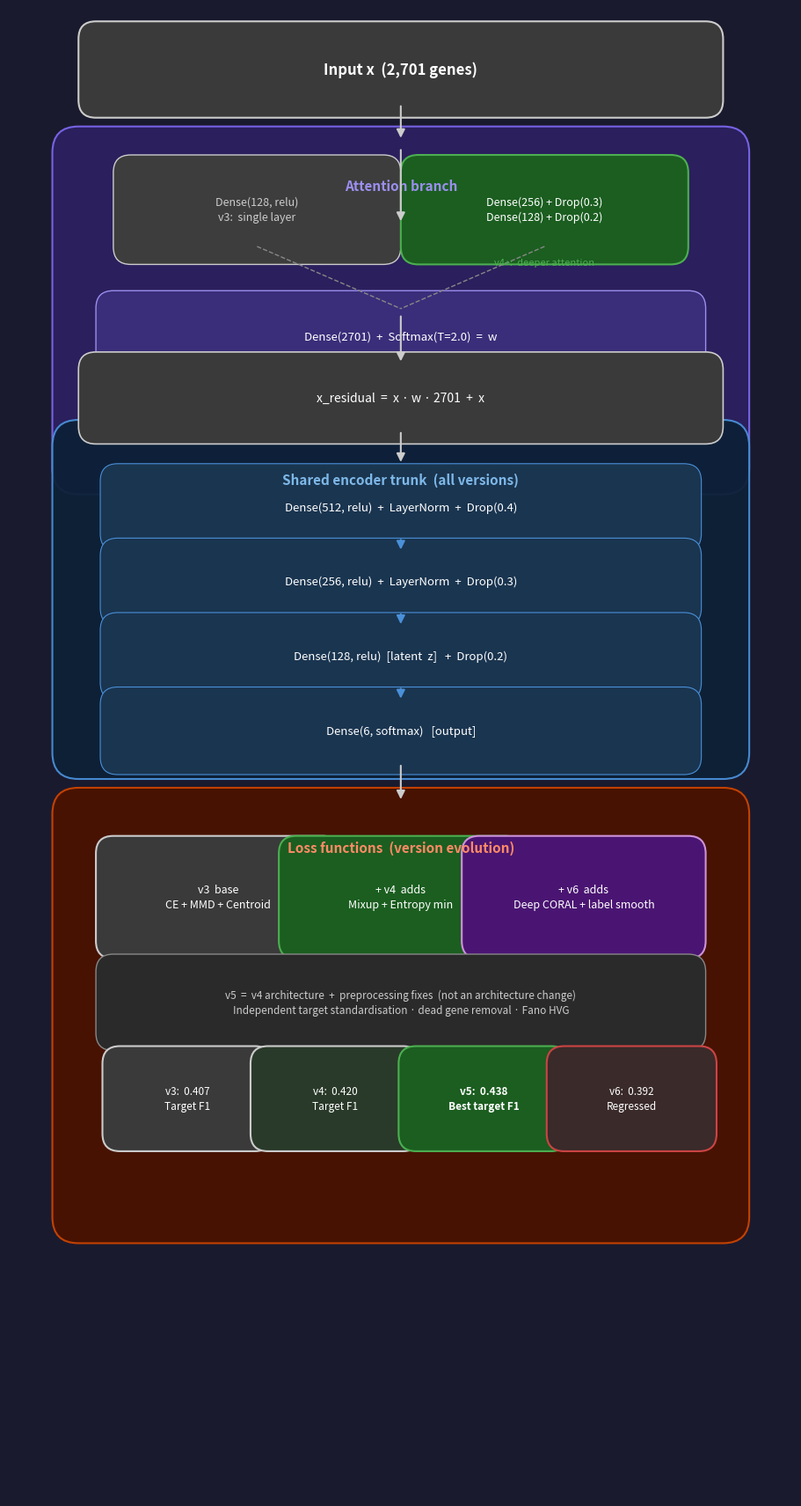

Python code for this plot:
"""
GeneAttention Architecture Evolution — single vertical flow diagram (dark theme)
Output: results/geneattention_architecture_evolution.png
"""
import matplotlib.pyplot as plt
from matplotlib.patches import FancyBboxPatch
from pathlib import Path

# ── Palette ────────────────────────────────────────────────────────────────────
BG          = "#1A1A2E"   # page background
C_INPUT     = "#3A3A3A"   # input / residual gate boxes
C_ATTN_BG   = "#2D2060"   # attention section background
C_ATTN_V3   = "#3D3D3D"   # v3 single-layer sub-box
C_ATTN_V4   = "#1B5E20"   # v4+ deeper attention (green)
C_ATTN_SOFT = "#3A2E7A"   # softmax row inside attention block
C_ENC_BG    = "#0D2137"   # encoder section background
C_ENC_ITEM  = "#1A3550"   # encoder sub-box
C_LOSS_BG   = "#4A1200"   # loss section background
C_LOSS_V3   = "#3A3A3A"   # v3 base loss
C_LOSS_V4   = "#1B5E20"   # v4 new losses (green)
C_LOSS_V6   = "#4A1572"   # v6 new losses (purple)
C_LOSS_V5   = "#2A2A2A"   # v5 note
C_RES_V3    = "#3A3A3A"
C_RES_V4    = "#2A3A2A"
C_RES_V5    = "#1B5E20"   # best
C_RES_V6    = "#3A2A2A"
WHITE       = "#FFFFFF"
LGRAY       = "#CCCCCC"
GREEN       = "#4CAF50"
PURPLE      = "#CE93D8"

# ── Figure ─────────────────────────────────────────────────────────────────────
FW, FH = 9, 17
fig, ax = plt.subplots(figsize=(FW, FH))
fig.patch.set_facecolor(BG)
ax.set_facecolor(BG)
ax.set_xlim(0, 9)
ax.set_ylim(0, 17)
ax.axis("off")

CX = 4.5   # centre x
BW = 7.0   # default box width

# ── Helpers ────────────────────────────────────────────────────────────────────
def rbox(ax, cx, cy, w, h, text="", fc=C_INPUT, ec=WHITE, lw=1.2,
         fs=10, tc=WHITE, bold=False, alpha=1.0, pad=0.2, va="center"):
    patch = FancyBboxPatch((cx - w/2, cy - h/2), w, h,
                           boxstyle=f"round,pad={pad}",
                           facecolor=fc, edgecolor=ec,
                           linewidth=lw, alpha=alpha, zorder=3)
    ax.add_patch(patch)
    if text:
        ax.text(cx, cy, text, ha="center", va=va, fontsize=fs,
                fontweight="bold" if bold else "normal",
                color=tc, zorder=4, multialignment="center",
                linespacing=1.4)

def arr(ax, cx, y0, y1, color=LGRAY):
    ax.annotate("", xy=(cx, y1 + 0.04), xytext=(cx, y0 - 0.04),
                arrowprops=dict(arrowstyle="-|>", color=color,
                                lw=1.5, mutation_scale=14), zorder=5)

def section_bg(ax, cx, cy, w, h, fc, ec="#555555", lw=1.0, alpha=0.95):
    patch = FancyBboxPatch((cx - w/2, cy - h/2), w, h,
                           boxstyle="round,pad=0.3",
                           facecolor=fc, edgecolor=ec,
                           linewidth=lw, alpha=alpha, zorder=2)
    ax.add_patch(patch)

# ══════════════════════════════════════════════════════════════════════════════
# 1 · INPUT
# ══════════════════════════════════════════════════════════════════════════════
rbox(ax, CX, 16.3, BW, 0.7, "Input x  (2,701 genes)",
     fc=C_INPUT, ec=LGRAY, lw=1.5, fs=12, bold=True)
arr(ax, CX, 15.95, 15.45)

# ══════════════════════════════════════════════════════════════════════════════
# 2 · ATTENTION BRANCH SECTION
# ══════════════════════════════════════════════════════════════════════════════
ATT_CY, ATT_H = 13.55, 3.6
section_bg(ax, CX, ATT_CY, BW + 0.4, ATT_H, C_ATTN_BG, ec="#7B68EE", lw=1.5)

# Section label
ax.text(CX, ATT_CY + ATT_H/2 - 0.3, "Attention branch",
        ha="center", va="top", fontsize=11, fontweight="bold",
        color="#9B8FEF", zorder=4)

# v3 sub-box (left)
rbox(ax, CX - 1.65, 14.7, 2.9, 0.85,
     "Dense(128, relu)\nv3:  single layer",
     fc=C_ATTN_V3, ec=LGRAY, lw=1.0, fs=9, tc=LGRAY)

# v4+ sub-box (right, green)
rbox(ax, CX + 1.65, 14.7, 2.9, 0.85,
     "Dense(256) + Drop(0.3)\nDense(128) + Drop(0.2)",
     fc=C_ATTN_V4, ec=GREEN, lw=1.5, fs=9, tc=WHITE)
ax.text(CX + 1.65, 14.15, "v4+:  deeper attention",
        ha="center", va="top", fontsize=8, color=GREEN, zorder=4,
        fontstyle="italic")

# Softmax row
rbox(ax, CX, 13.25, BW - 0.4, 0.65,
     "Dense(2701)  +  Softmax(T=2.0)  =  w",
     fc=C_ATTN_SOFT, ec="#9B8FEF", lw=1.0, fs=9.5)

arr(ax, CX, 15.45, 14.5)      # input → attention sub-boxes implied by section
arr(ax, CX, 13.55, 12.9)      # section bottom → residual gate (approx)

# small note bridging v3→softmax and v4→softmax
for dx, label in [(-1.65, ""), (1.65, "")]:
    ax.plot([CX + dx, CX], [14.28, 13.57],
            color="#888888", lw=1.0, ls="--", zorder=3)

# ══════════════════════════════════════════════════════════════════════════════
# 3 · RESIDUAL GATE
# ══════════════════════════════════════════════════════════════════════════════
rbox(ax, CX, 12.55, BW, 0.65,
     "x_residual  =  x · w · 2701  +  x",
     fc=C_INPUT, ec=LGRAY, lw=1.2, fs=10)
arr(ax, CX, 12.22, 11.75)

# ══════════════════════════════════════════════════════════════════════════════
# 4 · SHARED ENCODER TRUNK
# ══════════════════════════════════════════════════════════════════════════════
ENC_CY, ENC_H = 10.25, 3.5
section_bg(ax, CX, ENC_CY, BW + 0.4, ENC_H, C_ENC_BG, ec="#4A90D9", lw=1.5)

ax.text(CX, ENC_CY + ENC_H/2 - 0.3, "Shared encoder trunk  (all versions)",
        ha="center", va="top", fontsize=11, fontweight="bold",
        color="#7EB8E8", zorder=4)

enc_layers = [
    "Dense(512, relu)  +  LayerNorm  +  Drop(0.4)",
    "Dense(256, relu)  +  LayerNorm  +  Drop(0.3)",
    "Dense(128, relu)  [latent  z]   +  Drop(0.2)",
    "Dense(6, softmax)   [output]",
]
enc_ys = [11.3, 10.45, 9.6, 8.75]
for txt, ey in zip(enc_layers, enc_ys):
    rbox(ax, CX, ey, BW - 0.5, 0.6, txt,
         fc=C_ENC_ITEM, ec="#4A90D9", lw=0.8, fs=9.5)

for i in range(len(enc_ys) - 1):
    arr(ax, CX, enc_ys[i] - 0.3, enc_ys[i+1] + 0.3, color="#4A90D9")

arr(ax, CX, 8.42, 7.9)

# ══════════════════════════════════════════════════════════════════════════════
# 5 · LOSS FUNCTIONS SECTION
# ══════════════════════════════════════════════════════════════════════════════
LOSS_CY, LOSS_H = 5.5, 4.6
section_bg(ax, CX, LOSS_CY, BW + 0.4, LOSS_H, C_LOSS_BG, ec="#CC4400", lw=1.5)

ax.text(CX, LOSS_CY + LOSS_H/2 - 0.3, "Loss functions  (version evolution)",
        ha="center", va="top", fontsize=11, fontweight="bold",
        color="#FF8A65", zorder=4)

# Row 1 — three loss version boxes
lx = [2.4, 4.5, 6.6]
lw_box = 2.4
loss_row1 = [
    (C_LOSS_V3, LGRAY,  "v3  base",           "CE + MMD + Centroid"),
    (C_LOSS_V4, GREEN,  "+ v4  adds",         "Mixup + Entropy min"),
    (C_LOSS_V6, PURPLE, "+ v6  adds",         "Deep CORAL + label smooth"),
]
for x, (fc, ec, title, sub) in zip(lx, loss_row1):
    rbox(ax, x, 6.85, lw_box, 1.0, f"{title}\n{sub}",
         fc=fc, ec=ec, lw=1.5, fs=9, tc=WHITE)

# Row 2 — v5 note
rbox(ax, CX, 5.65, BW - 0.4, 0.7,
     "v5  =  v4 architecture  +  preprocessing fixes  (not an architecture change)\n"
     "Independent target standardisation · dead gene removal · Fano HVG",
     fc=C_LOSS_V5, ec="#888888", lw=1.0, fs=8.5, tc=LGRAY)

# Row 3 — result badges
res = [
    (2.05, C_RES_V3, LGRAY,  "v3:  0.407",   "Target F1"),
    (3.75, C_RES_V4, LGRAY,  "v4:  0.420",   "Target F1"),
    (5.45, C_RES_V5, GREEN,  "v5:  0.438",   "Best target F1"),
    (7.15, C_RES_V6, "#CC4444", "v6:  0.392", "Regressed"),
]
for x, fc, ec, line1, line2 in res:
    rbox(ax, x, 4.55, 1.55, 0.8, f"{line1}\n{line2}",
         fc=fc, ec=ec, lw=1.5, fs=8.5, tc=WHITE,
         bold=("0.438" in line1))

plt.tight_layout(pad=0.3)
out = Path("results/geneattention_architecture_evolution.png")
out.parent.mkdir(exist_ok=True)
plt.savefig(out, dpi=160, bbox_inches="tight", facecolor=BG)
print(f"Saved → {out}")
plt.show()
